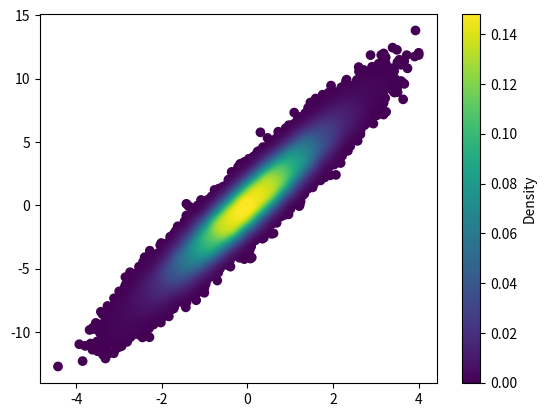

This chart was generated by the following Python code:
import numpy as np
import matplotlib.pyplot as plt
from matplotlib import cm
from matplotlib.colors import Normalize 
from scipy.interpolate import interpn

def density_scatter( x , y, ax = None, sort = True, bins = 20, **kwargs )   :
    """
    Scatter plot colored by 2d histogram
    """
    if ax is None :
        fig , ax = plt.subplots()
    data , x_e, y_e = np.histogram2d( x, y, bins = bins, density = True )
    z = interpn( ( 0.5*(x_e[1:] + x_e[:-1]) , 0.5*(y_e[1:]+y_e[:-1]) ) , data , np.vstack([x,y]).T , method = "splinef2d", bounds_error = False)

    #To be sure to plot all data
    z[np.where(np.isnan(z))] = 0.0

    # Sort the points by density, so that the densest points are plotted last
    if sort :
        idx = z.argsort()
        x, y, z = x[idx], y[idx], z[idx]

    ax.scatter( x, y, c=z, **kwargs )

    norm = Normalize(vmin = np.min(z), vmax = np.max(z))
    cbar = fig.colorbar(cm.ScalarMappable(norm = norm), ax=ax)
    cbar.ax.set_ylabel('Density')

    return ax


if "__main__" == __name__ :

    x = np.random.normal(size=100000)
    y = x * 3 + np.random.normal(size=100000)
    density_scatter( x, y, bins = [30,30] )
